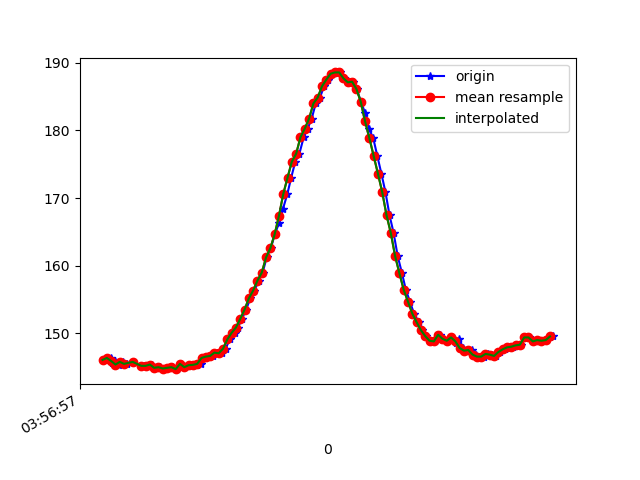

Data behind this chart, as committed beside it:
1618545417832, 1241093990703235, 146.09375, -220.9961, -34.570312
1618545417857, 1241094009809571, 146.4, -221.3, -35.25
1618545417861, 1241094028732780, 146.3, -220.4, -34.28
1618545417863, 1241094047839116, 145.6, -221, -35.35
1618545417879, 1241094066853888, 145.9, -220.6, -34.86
1618545417897, 1241094085899182, 145.4, -219.6, -33.98
1618545417916, 1241094105005518, 145.8, -221.1, -34.67
1618545417935, 1241094123959248, 145.5, -221.3, -35.25
1618545417960, 1241094143523403, 145.8, -220.8, -34.28
1618545418003, 1241094183719961, 145.2, -220.2, -34.28
1618545418015, 1241094201056061, 145.2, -221.3, -34.47
1618545418030, 1241094220070834, 145.2, -220.8, -34.57
1618545418049, 1241094239055085, 145.4, -221.2, -33.2
1618545418068, 1241094258069857, 144.9, -221.9, -34.18
1618545418087, 1241094277115150, 145, -221.1, -33.89
1618545418108, 1241094296129923, 144.8, -221.2, -34.28
1618545418126, 1241094315144695, 144.9, -220.6, -33.98
1618545418145, 1241094334189989, 145, -221, -33.79
1618545418164, 1241094353235282, 144.7, -221, -34.28
1618545418185, 1241094372280576, 145.5, -221.2, -34.57
1618545418202, 1241094391295348, 145, -221.2, -34.57
1618545418221, 1241094410279599, 145.3, -220.8, -33.98
1618545418240, 1241094429324893, 145.4, -220.7, -33.59
1618545418259, 1241094448339665, 145.3, -220.9, -33.59
1618545418278, 1241094467262874, 145.5, -220.9, -33.11
1618545418297, 1241094486338689, 146.4, -220.5, -33.3
1618545418316, 1241094505383982, 146.6, -220.5, -32.81
1618545418335, 1241094524459797, 146.7, -220.5, -33.89
1618545418354, 1241094543474569, 147.2, -219.9, -33.11
1618545418375, 1241094562458820, 147.1, -219.7, -33.89
1618545418392, 1241094581504114, 147.8, -219.5, -33.89
1618545418411, 1241094600518886, 149.1, -218.8, -33.79
1618545418435, 1241094619869393, 150.1, -219, -33.98
1618545418449, 1241094638762080, 150.9, -217.8, -33.59
1618545418468, 1241094657776852, 152.1, -218.5, -34.57
1618545418487, 1241094676822146, 153.5, -217.2, -34.47
1618545418507, 1241094695897961, 155.2, -217.3, -34.28
1618545418526, 1241094715065340, 156.3, -216.7, -33.98
1618545418546, 1241094734141155, 157.8, -216.2, -33.59
1618545418564, 1241094753155927, 159, -215.2, -33.11
1618545418583, 1241094772140178, 161.2, -214.7, -32.62
1618545418602, 1241094791215993, 162.6, -214.5, -32.23
1618545418621, 1241094810200244, 164.6, -213.9, -32.03
1618545418640, 1241094829215016, 166.3, -214, -31.84
1618545418659, 1241094848260310, 168.5, -213.4, -30.76
1618545418679, 1241094867244561, 170.6, -212.9, -29
1618545418697, 1241094886259333, 173, -212.7, -29.3
1618545418716, 1241094905640361, 175.4, -212.9, -27.93
1618545418735, 1241094924594091, 176.6, -213.4, -27.54
1618545418755, 1241094943639384, 179, -213.6, -26.95
1618545418773, 1241094962715199, 180.3, -213.2, -26.46
1618545418792, 1241094981699450, 181.7, -213.5, -26.27
1618545418811, 1241095000744744, 184, -213.4, -25.59
1618545418831, 1241095019916552, 184.9, -213.2, -24.22
1618545418849, 1241095038961845, 186.5, -213.5, -24.9
1618545418868, 1241095057946096, 187.5, -213.5, -24.9
1618545418887, 1241095077082954, 188.4, -213.7, -25.49
1618545418908, 1241095096067205, 188.6, -214.6, -26.56
1618545418925, 1241095115051456, 188.6, -213.6, -26.46
1618545418944, 1241095134035707, 187.7, -213.2, -26.46
1618545418964, 1241095153111522, 187.1, -213.7, -25.78
... 50 more rows
